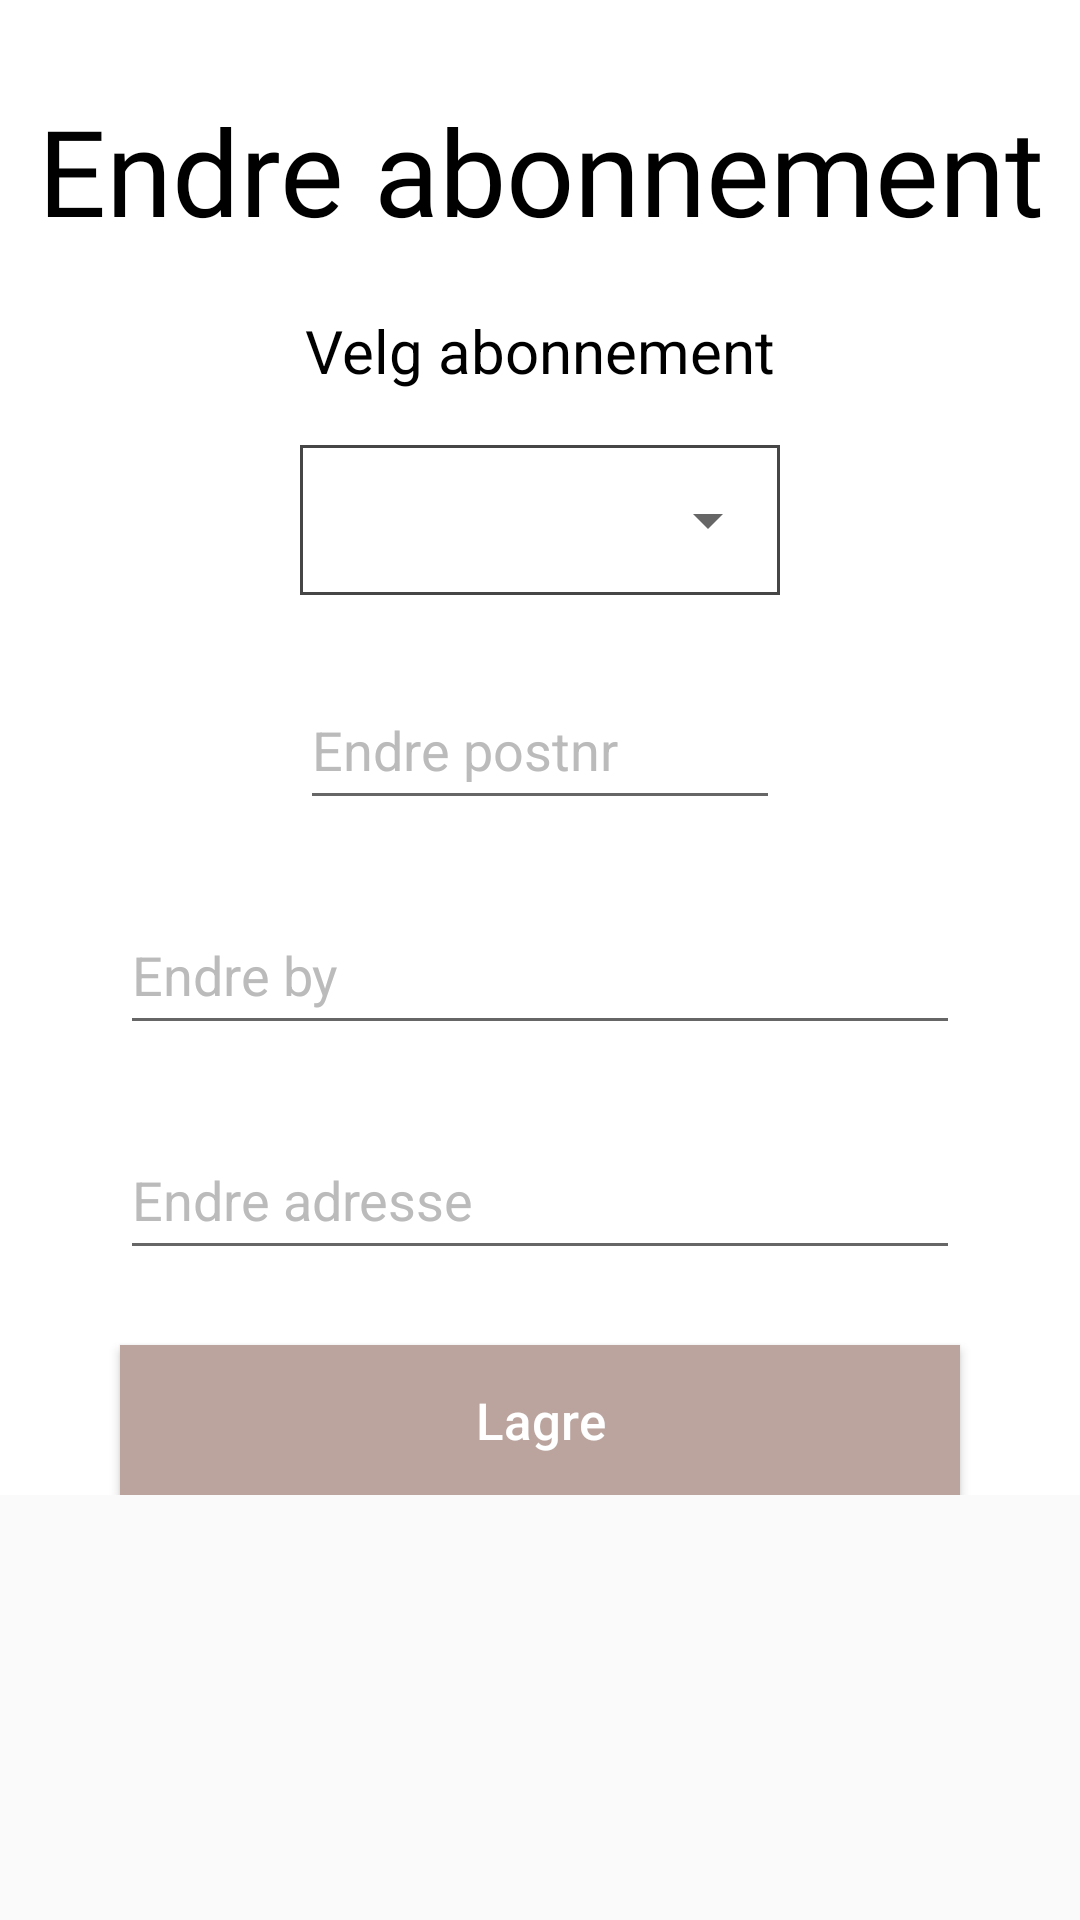

Write the Android layout XML for this screen, with the resource values it uses.
<!-- AndroidManifest.xml: application theme AppTheme -->
<!-- res/layout/fragment_subscription_change.xml -->
<?xml version="1.0" encoding="utf-8"?>
<FrameLayout xmlns:android="http://schemas.android.com/apk/res/android"
    xmlns:tools="http://schemas.android.com/tools"
    android:layout_width="match_parent"
    android:layout_height="match_parent"
    tools:context=".subscription.SubscriptionChangeFragment">

    <ScrollView
        android:layout_width="match_parent"
        android:layout_height="match_parent">
    <androidx.appcompat.widget.LinearLayoutCompat
        xmlns:android="http://schemas.android.com/apk/res/android"
        xmlns:tools="http://schemas.android.com/tools"
        android:layout_width="match_parent"
        android:layout_height="match_parent"
        android:background="@color/white"
        android:orientation="vertical"
        tools:context=".subscription.Subscription">

        <TextView
            android:id="@+id/textView"
            android:layout_width="wrap_content"
            android:layout_height="wrap_content"
            android:layout_gravity="center"
            android:layout_marginTop="30dp"
            android:layout_marginBottom="20dp"
            android:fontFamily="@font/roboto_thin"
            android:text="@string/subscription_tittle2"
            android:textAlignment="center"
            android:textColor="@color/black"
            android:textSize="40sp" />

        <TextView
            android:id="@+id/textView2"
            android:layout_width="wrap_content"
            android:layout_height="35dp"
            android:layout_gravity="center"
            android:layout_marginBottom="10dp"
            android:text="@string/subscription_spinnertext"
            android:textColor="@color/black"
            android:textSize="20sp" />

        <LinearLayout
            android:layout_width="match_parent"
            android:layout_height="wrap_content"
            android:layout_marginLeft="100dp"
            android:layout_marginRight="100dp"
            android:layout_marginBottom="25dp"
            android:background="@drawable/edit_square"
            android:orientation="horizontal">
            <Spinner
                android:id="@+id/subscription_spinner"
                android:layout_width="match_parent"
                android:layout_height="50dp" />
        </LinearLayout>

        <EditText
            android:id="@+id/subscription_postnr"
            android:layout_width="match_parent"
            android:layout_height="50dp"
            android:hint="@string/subscription_zipcode"
            android:autofillHints="@string/subscription_zipcode"
            android:textColorHint="@color/gray"
            android:maxLength="4"
            android:textColor="@color/endcolor"
            android:layout_gravity="center"
            android:layout_marginLeft="100dp"
            android:layout_marginRight="100dp"
            android:layout_marginBottom="25dp"
            android:inputType="number"/>

        <EditText
            android:id="@+id/subscription_city"
            android:layout_width="match_parent"
            android:layout_height="50dp"
            android:hint="@string/subscription_city"
            android:autofillHints="@string/subscription_city"
            android:textColorHint="@color/gray"
            android:textColor="@color/endcolor"
            android:layout_gravity="center"
            android:layout_marginLeft="40dp"
            android:layout_marginRight="40dp"
            android:layout_marginBottom="25dp"
            android:inputType="text"/>

        <EditText
            android:id="@+id/subscription_address"
            android:layout_width="match_parent"
            android:layout_height="50dp"
            android:hint="@string/subscription_adresse"
            android:textColorHint="@color/gray"
            android:textColor="@color/endcolor"
            android:layout_gravity="center"
            android:layout_marginLeft="40dp"
            android:layout_marginRight="40dp"
            android:layout_marginBottom="25dp"
            android:inputType="text"
            android:autofillHints="@string/subscription_adresse" />

        <Button
            android:id="@+id/btn_save"
            android:layout_width="match_parent"
            android:layout_height="50dp"
            android:layout_marginLeft="40dp"
            android:layout_marginRight="40dp"
            android:text="@string/subscription_save"
            android:textAllCaps="false"
            android:textColor="@color/white"
            android:textSize="17sp"
            android:layout_gravity="center"
            android:background="@drawable/userprofile_button"/>

    </androidx.appcompat.widget.LinearLayoutCompat>
    </ScrollView>
</FrameLayout>
<!-- resources referenced by this layout -->
<resources>
  <color name="black">#FF000000</color>
  <color name="endcolor">#BBA49E</color>
  <color name="gray">#bbbbbb</color>
  <color name="white">#FFFFFFFF</color>
  <!-- drawable edit_square (drawable) -->
  <?xml version="1.0" encoding="utf-8"?>
  <shape xmlns:android="http://schemas.android.com/apk/res/android"
      android:shape="rectangle">
  
      <solid android:color="#ffff"/>
      <stroke android:width="1dp" android:color="#464646"/>
  </shape>
  <!-- drawable userprofile_button (drawable) -->
  <?xml version="1.0" encoding="utf-8"?>
  <shape xmlns:android="http://schemas.android.com/apk/res/android" >
  
  
      <solid android:color="@color/endcolor" />
  
      <corners android:radius="0dp" />
  
  </shape>
  <string name="subscription_adresse">Endre adresse</string>
  <string name="subscription_city">Endre by</string>
  <string name="subscription_save">Lagre</string>
  <string name="subscription_spinnertext">Velg abonnement</string>
  <string name="subscription_tittle2">Endre abonnement</string>
  <string name="subscription_zipcode">Endre postnr</string>
  <style name="AppTheme" parent="Theme.AppCompat.Light.NoActionBar">
          
  
          <item name="colorPrimary">@color/purple_500</item>
          <item name="colorPrimaryVariant">@color/purple_700</item>
          <item name="colorOnPrimary">@color/white</item>
          
          <item name="colorSecondary">@color/teal_200</item>
          <item name="colorSecondaryVariant">@color/teal_700</item>
          <item name="colorOnSecondary">@color/black</item>
          
          <item name="android:statusBarColor" tools:targetApi="l">?attr/colorPrimaryVariant</item>
          
      </style>
  <color name="purple_500">#FF6200EE</color>
  <color name="purple_700">#FF3700B3</color>
  <color name="teal_200">#FF03DAC5</color>
  <color name="teal_700">#FF018786</color>
</resources>
